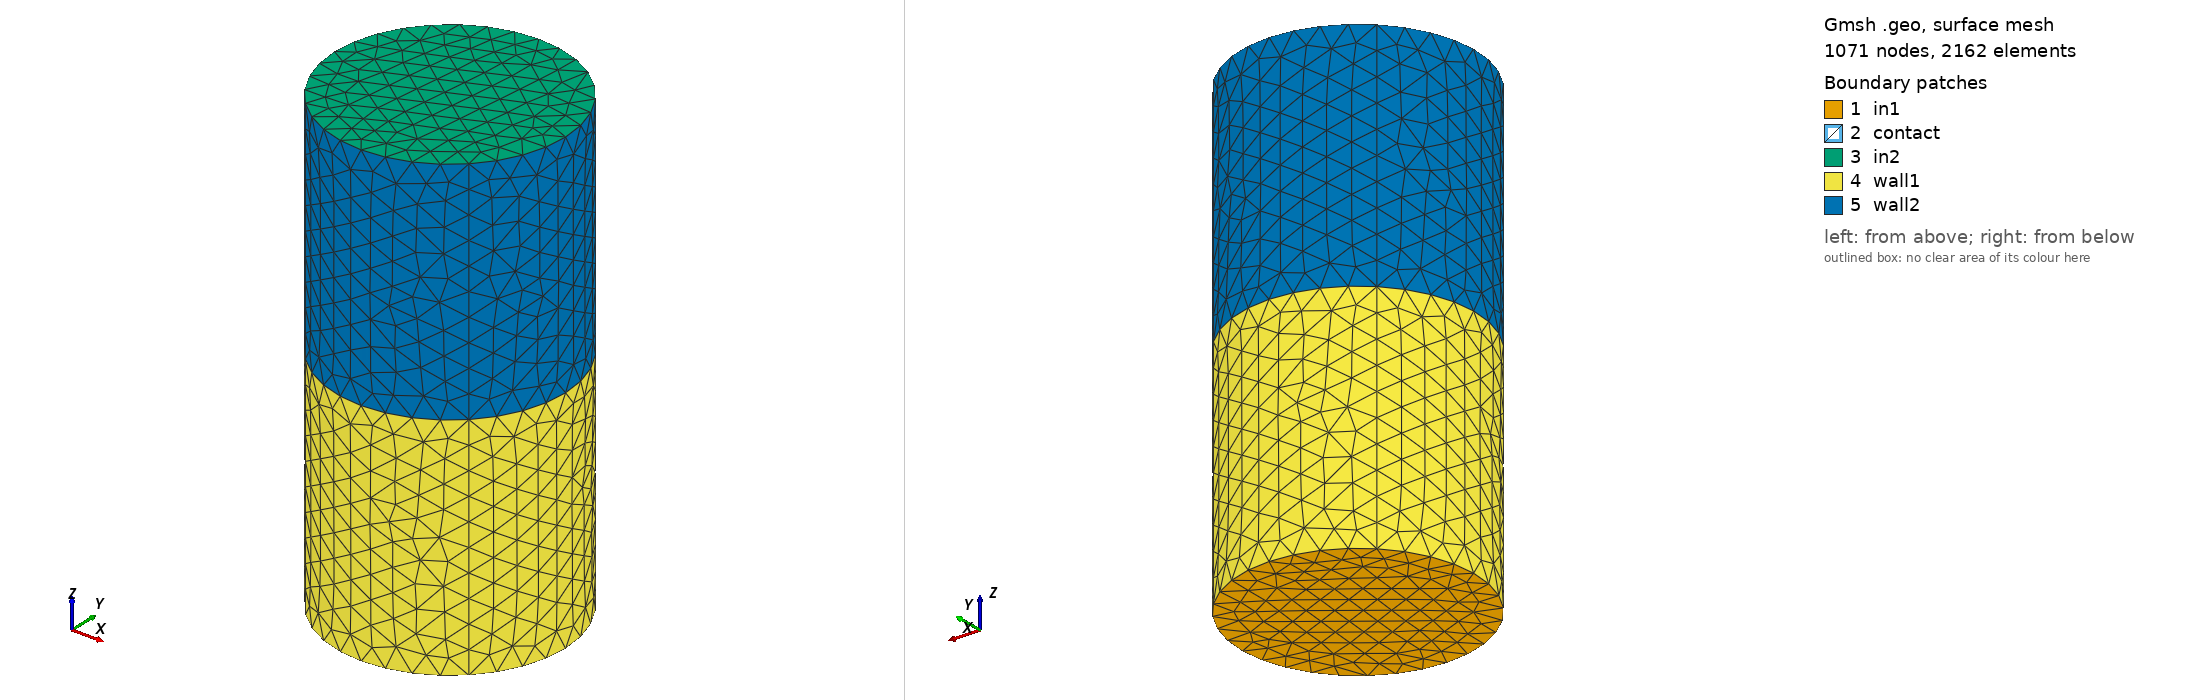

Gmsh geometry script, surface-meshed: 1071 nodes, 2162 surface elements. Boundary patches (legend numbers): 1 in1, 2 contact, 3 in2, 4 wall1, 5 wall2. Left view from above one corner, right view from below the opposite corner. Legend entries are the model's physical surfaces. The drawing asked Gmsh for element sizes between 1% and 20% of the model's largest extent; the script's own settings can give other sizes.

=== valja-01.geo (drawn) ===
/*------------------------------------------------------------------

         File Name: pipe.geo

         Purpose:

         Creation Date: 05-04-2019

         Last Modified: sre 08 maj 2019 13:55:40 CEST

         Created By: teiresias

-----------------------------------------------------------------*/

L = 1; //        Length of the pipe
R = 0.5;  //      Diameter 

sqRR = R/Sqrt(2);
lsize = 0.1;

Point(0) = { 0, 0, 0, lsize }; 
Point(9) = { sqRR, sqRR, 0, lsize }; 
Point(10) = { sqRR, -sqRR, 0, lsize }; 
Point(11) = { -sqRR, -sqRR, 0, lsize }; 
Point(12) = { -sqRR, sqRR, 0, lsize }; 
//+
Circle(1) = {12, 0, 9};
//+
Circle(2) = {9, 0, 10};
//+
Circle(3) = {10, 0, 11};
//+
Circle(4) = {11, 0, 12};
//+
Line Loop(1) = {3, 4, 1, 2};
//+
Surface(1) = {1};
//+
Translate {0, 0, 1} {
  Duplicata { Point{12}; Point{9}; Point{0}; Point{11}; Point{10}; Line{1}; Line{4}; Line{2}; Line{3}; Surface{1}; }
}
//+
Rotate {{1, 0, 0}, {0, 0, 1}, Pi} {
  Duplicata { Point{12}; Point{9}; Point{0}; Point{11}; Point{10}; Line{1}; Line{4}; Line{2}; Line{3}; Surface{1}; }
}
//+
Line(14) = {10, 17};
//+
Line(15) = {17, 19};
//+
Line(16) = {9, 14};
//+
Line(17) = {14, 22};
//+
Line(18) = {12, 13};
//+
Line(19) = {13, 21};
//+
Line(20) = {11, 16};
//+
Line(21) = {16, 18};
//+
Line Loop(2) = {16, 7, -14, -2};
//+
Surface(15) = {2};
//+
Line Loop(3) = {1, 16, -5, -18};
//+
Surface(16) = {-3};
//+
Line Loop(4) = {14, 8, -20, -3};
//+
Surface(17) = {4};
//+
Line Loop(5) = {6, -18, -4, 20};
//+
Surface(18) = {5};
//+
Line Loop(6) = {8, 21, 10, -15};
//+
Surface(19) = {-6};
//+
Line Loop(7) = {15, 12, -17, 7};
//+
Surface(20) = {-7};
//+
Line Loop(8) = {13, -19, 5, 17};
//+
Surface(21) = {-8};
//+
Line Loop(9) = {21, -11, -19, -6};
//+
Surface(22) = {9};
//+
//+
Surface Loop(1) = {16, 18, 1, 17, 15, 9};
//+
Volume(1) = {1};
//+
Surface Loop(2) = {9, 21, 20, 14, 22, 19};
//+
Volume(2) = {2};
Physical Surface("in1") = {1};
//+
Physical Surface("in2") = {14};
//+
Physical Surface("wall1") = {18, 16, 17, 15};
//+
Physical Surface("wall2") = {19, 22, 21, 20};
//+
Physical Surface("contact") = {9};
